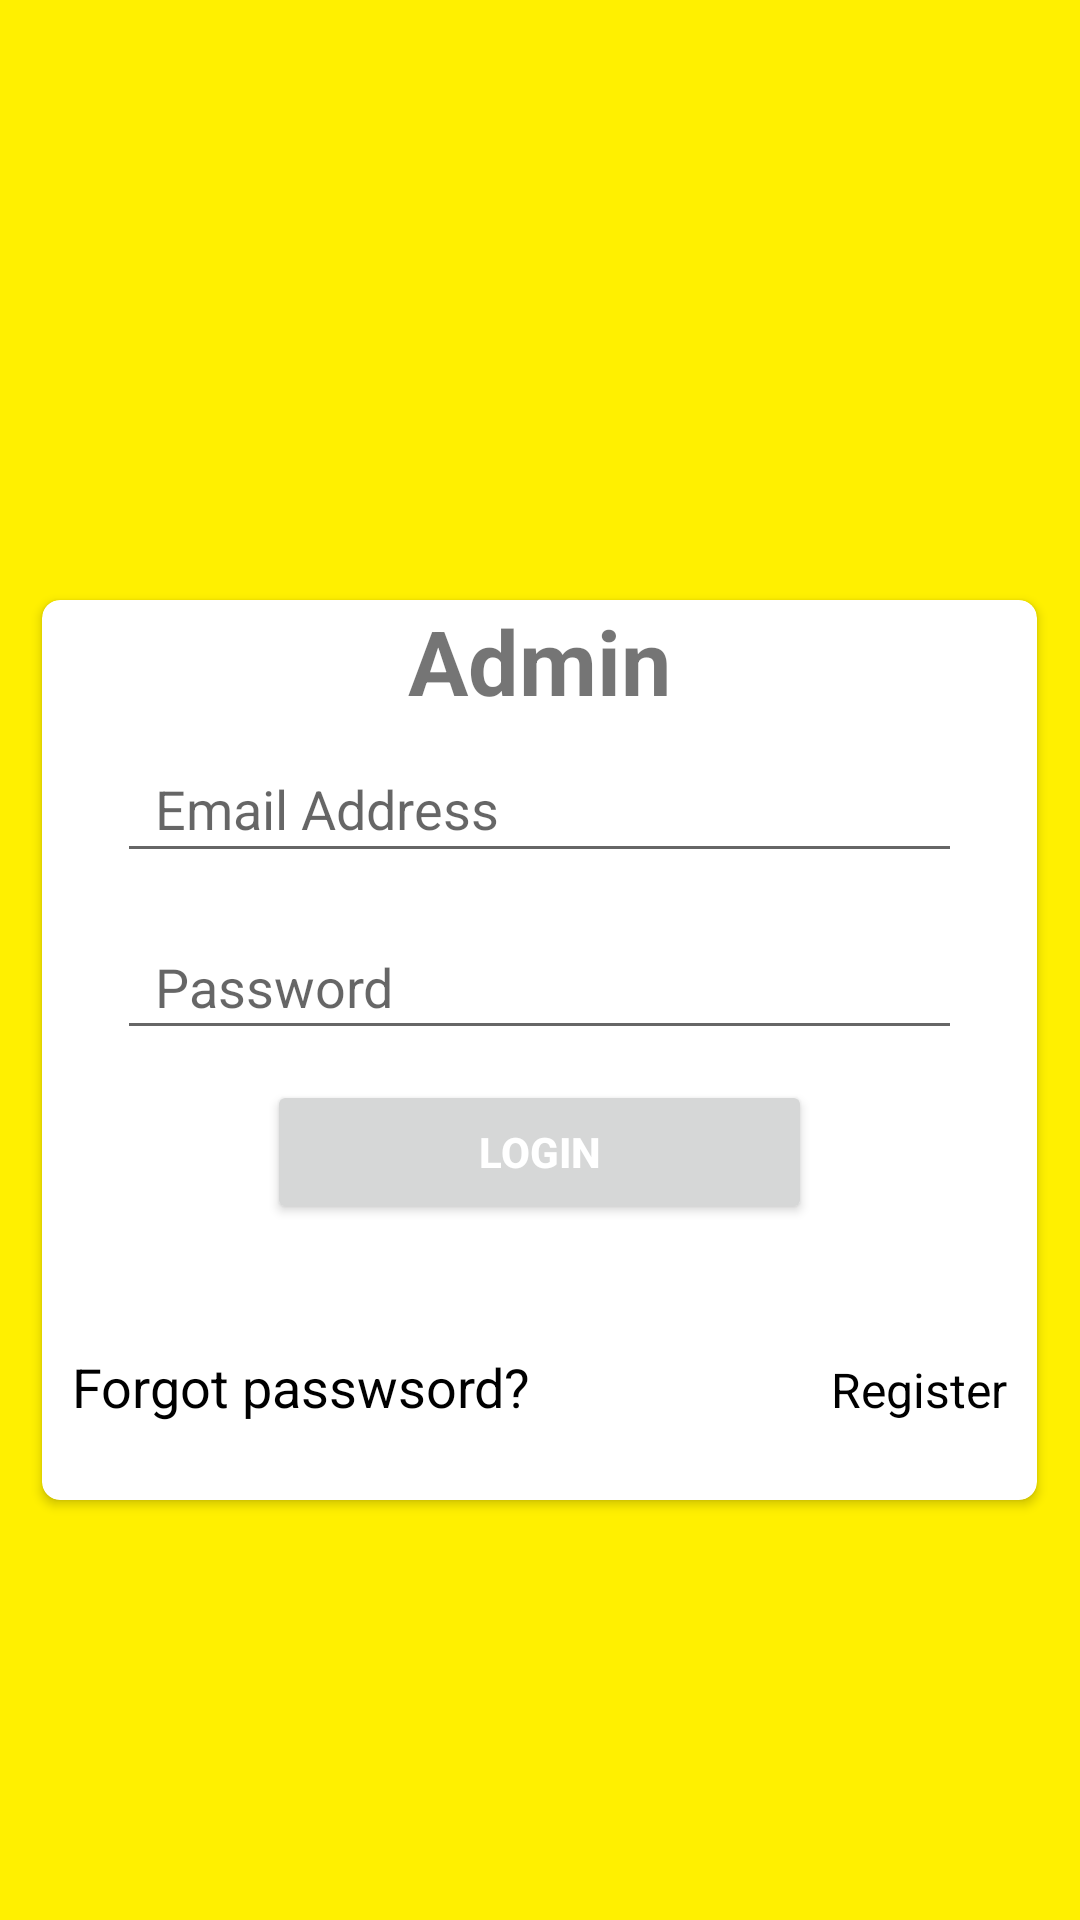

Android layout source for this screen:
<!-- AndroidManifest.xml: application theme Theme.Myproducts -->
<!-- res/layout/activity_main.xml -->
<?xml version="1.0" encoding="utf-8"?>
<androidx.constraintlayout.widget.ConstraintLayout
    xmlns:android="http://schemas.android.com/apk/res/android"
    xmlns:app="http://schemas.android.com/apk/res-auto"
    xmlns:tools="http://schemas.android.com/tools"
    android:layout_width="match_parent"
    android:layout_height="match_parent"
    tools:context=".MainActivity"
    android:background="#fff000">

    <LinearLayout
        android:id="@+id/linearLayout"
        android:layout_width="match_parent"
        android:layout_height="match_parent"
        android:orientation="vertical">



        <androidx.cardview.widget.CardView
            android:layout_marginTop="200dp"
            android:layout_gravity="center"
            android:layout_width="wrap_content"
            android:layout_height="300dp"
            android:elevation="6dp"
            app:cardCornerRadius="6dp">

            <TextView
                android:id="@+id/txt_admin"
                android:layout_width="wrap_content"
                android:layout_height="wrap_content"
                android:text="Admin"
                android:textStyle="bold"
                android:textSize="30sp"
                android:layout_gravity="center|top"/>


            <EditText
                android:id="@+id/txtAdminEmail"
                android:layout_width="match_parent"
                android:layout_height="46dp"
                android:layout_marginLeft="25dp"
                android:layout_marginTop="45dp"
                android:layout_marginRight="25dp"
                android:ems="10"
                android:hint="  Email Address"
                android:inputType="textPersonName" />

            <EditText
                android:id="@+id/txtAdminPassword"
                android:layout_width="match_parent"
                android:layout_height="45dp"
                android:layout_marginLeft="25dp"
                android:layout_marginTop="105dp"
                android:layout_marginRight="25dp"
                android:ems="10"
                android:hint="  Password"
                android:inputType="textPassword" />



            <Button
                android:id="@+id/btnAdminLogin"
                android:layout_width="match_parent"
                android:layout_height="wrap_content"
                android:layout_marginLeft="75dp"
                android:layout_marginTop="160dp"
                android:layout_marginRight="75dp"
                android:textStyle="bold"
                android:textColor="#fff"
                android:text="Login" />

            <LinearLayout
                android:id="@+id/linearLayout2"
                android:layout_width="wrap_content"
                android:layout_height="wrap_content"
                android:orientation="horizontal"
                android:layout_marginTop="250dp"
                >

                <TextView
                    android:id="@+id/admForgot"
                    android:layout_marginLeft="10dp"
                    android:layout_width="wrap_content"
                    android:layout_height="wrap_content"
                    android:text="Forgot passwsord?"
                    android:textColor="#000"
                    android:textSize="18sp" />

                <TextView
                    android:id="@+id/admRegister"
                    android:layout_marginLeft="100dp"
                    android:layout_marginRight="10dp"
                    android:layout_width="wrap_content"
                    android:layout_height="wrap_content"
                    android:text="Register"
                    android:textColor="#000"
                    android:textSize="16sp" />

            </LinearLayout>

        </androidx.cardview.widget.CardView>

    </LinearLayout>

    <ProgressBar
        android:id="@+id/admLogBar"
        style="?android:attr/progressBarStyleLarge"
        android:layout_width="wrap_content"
        android:layout_height="wrap_content"
        android:layout_marginBottom="30dp"
        android:visibility="gone"
        app:layout_constraintBottom_toBottomOf="@+id/linearLayout"
        app:layout_constraintEnd_toEndOf="parent"
        app:layout_constraintStart_toStartOf="parent"
        app:layout_constraintTop_toTopOf="parent" />

</androidx.constraintlayout.widget.ConstraintLayout>
<!-- resources referenced by this layout -->
<resources>
  <style name="Theme.Myproducts" parent="Theme.MaterialComponents.DayNight.DarkActionBar">
          
          <item name="colorPrimary">@color/purple_500</item>
          <item name="colorPrimaryVariant">@color/purple_700</item>
          <item name="colorOnPrimary">@color/white</item>
          
          <item name="colorSecondary">@color/teal_200</item>
          <item name="colorSecondaryVariant">@color/teal_700</item>
          <item name="colorOnSecondary">@color/black</item>
          
          <item name="android:statusBarColor" tools:targetApi="l">?attr/colorPrimaryVariant</item>
          
      </style>
  <!-- not gathered from this repository: default colours our renderer supplied (Android Studio template values) -->
  <color name="purple_500">#FF6200EE</color>
  <color name="purple_700">#FF3700B3</color>
  <color name="teal_200">#FF03DAC5</color>
  <color name="teal_700">#FF018786</color>
  <color name="black">#FF000000</color>
  <color name="white">#FFFFFFFF</color>
</resources>
